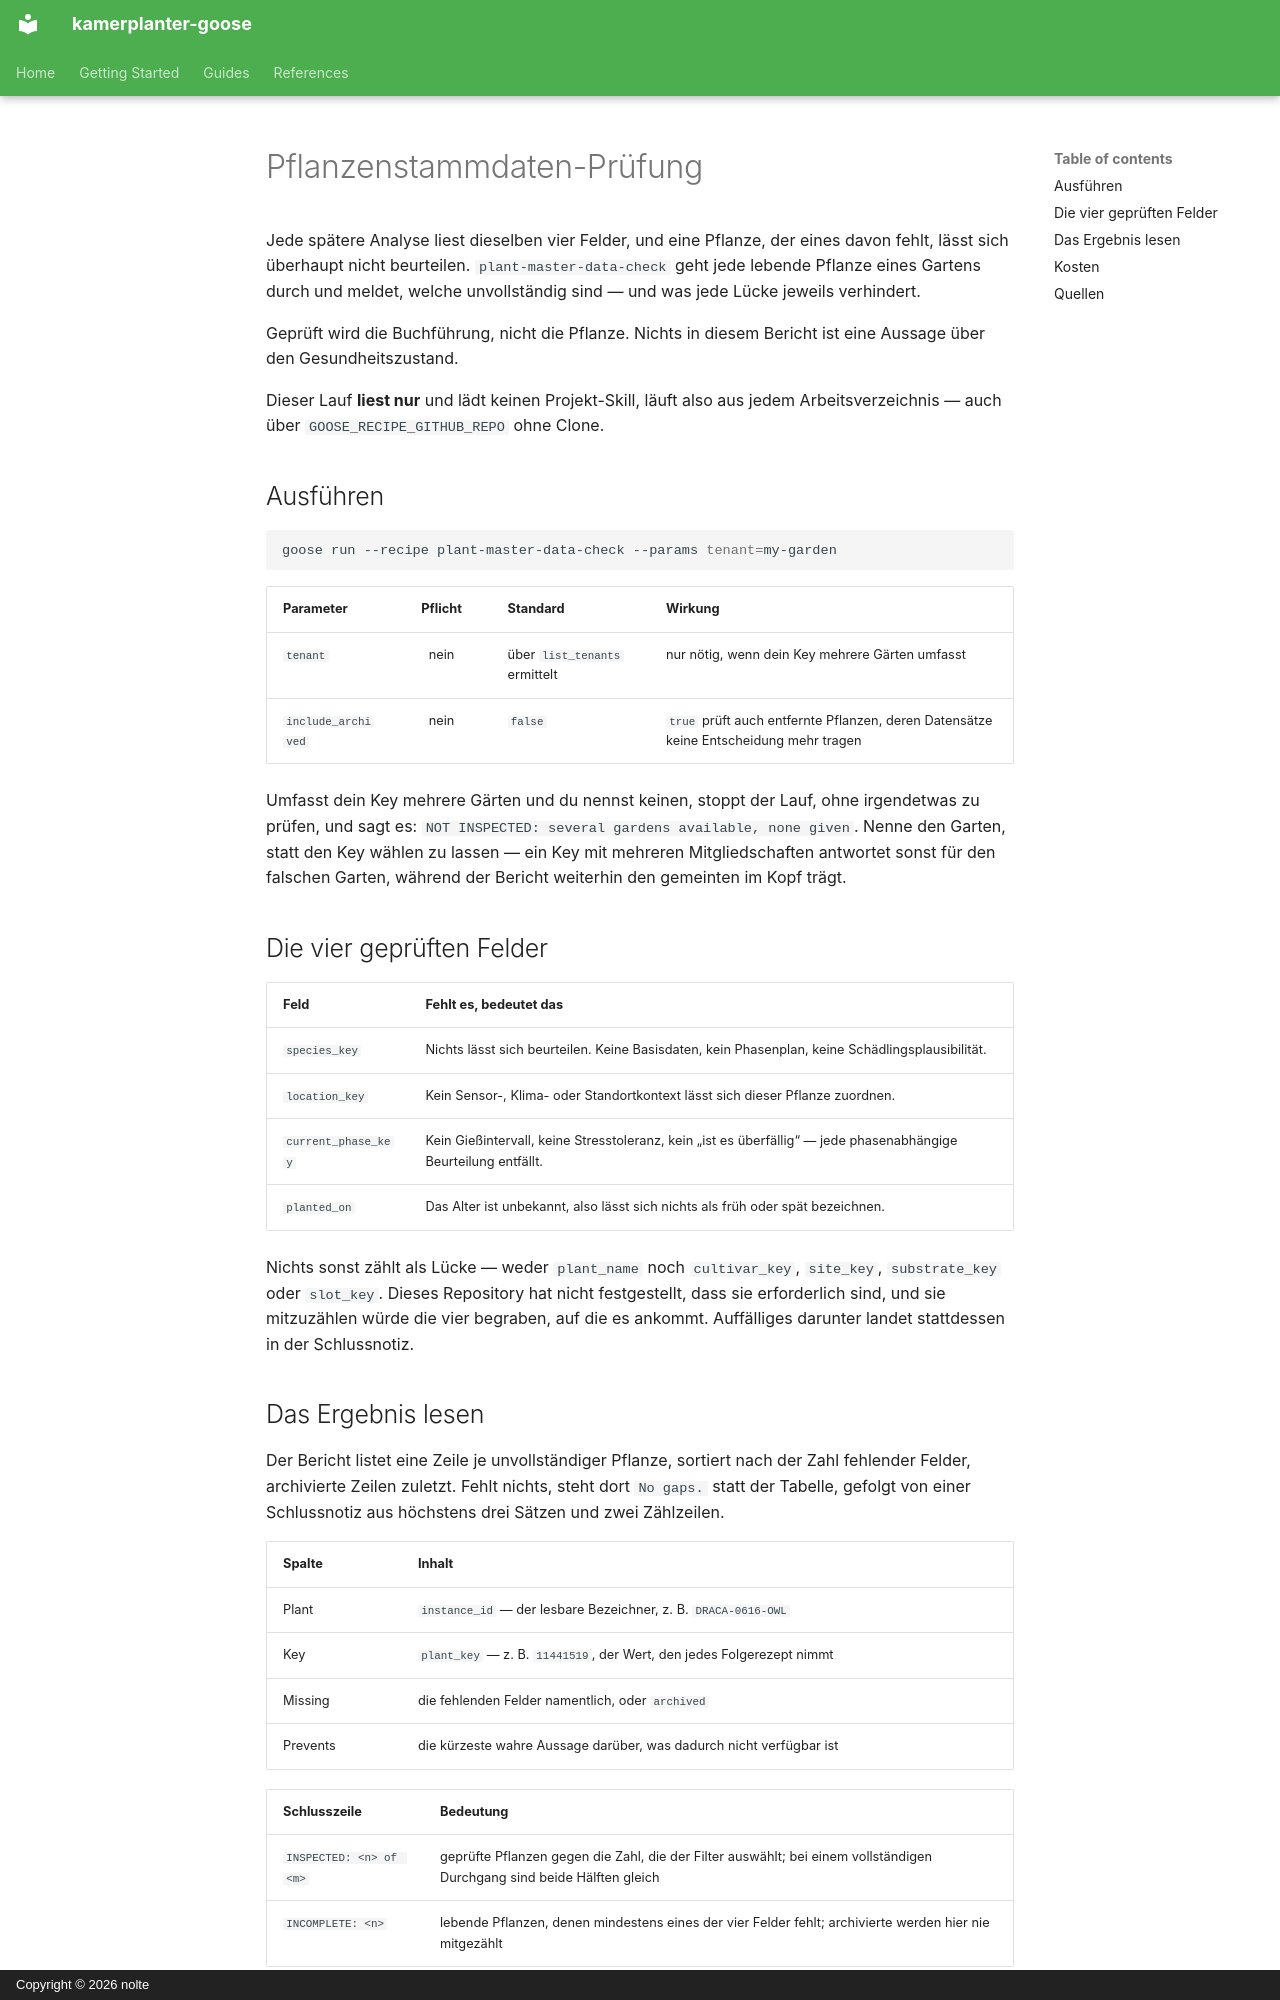

repository: nolte/kamerplanter-goose · page: de/guides/plant-master-data-check/index.html · generator: mkdocs · copyright: Copyright © 2026 nolte

---
title: Pflanzenstammdaten-Prüfung
audience: [plant-owner, self-hoster]
content_mode: how-to
track: user-docs
last_updated: 2026-08-16
---

# Pflanzenstammdaten-Prüfung

Jede spätere Analyse liest dieselben vier Felder, und eine Pflanze, der eines davon fehlt, lässt sich überhaupt nicht beurteilen. `plant-master-data-check` geht jede lebende Pflanze eines Gartens durch und meldet, welche unvollständig sind — und was jede Lücke jeweils verhindert.

Geprüft wird die Buchführung, nicht die Pflanze. Nichts in diesem Bericht ist eine Aussage über den Gesundheitszustand.

Dieser Lauf **liest nur** und lädt keinen Projekt-Skill, läuft also aus jedem Arbeitsverzeichnis — auch über `GOOSE_RECIPE_GITHUB_REPO` ohne Clone.

## Ausführen

```sh
goose run --recipe plant-master-data-check --params tenant=my-garden
```

| Parameter | Pflicht | Standard | Wirkung |
|-----------|:-------:|----------|---------|
| `tenant` | nein | über `list_tenants` ermittelt | nur nötig, wenn dein Key mehrere Gärten umfasst |
| `include_archived` | nein | `false` | `true` prüft auch entfernte Pflanzen, deren Datensätze keine Entscheidung mehr tragen |

Umfasst dein Key mehrere Gärten und du nennst keinen, stoppt der Lauf, ohne irgendetwas zu prüfen, und sagt es: `NOT INSPECTED: several gardens available, none given`. Nenne den Garten, statt den Key wählen zu lassen — ein Key mit mehreren Mitgliedschaften antwortet sonst für den falschen Garten, während der Bericht weiterhin den gemeinten im Kopf trägt.

## Die vier geprüften Felder

| Feld | Fehlt es, bedeutet das |
|------|------------------------|
| `species_key` | Nichts lässt sich beurteilen. Keine Basisdaten, kein Phasenplan, keine Schädlingsplausibilität. |
| `location_key` | Kein Sensor-, Klima- oder Standortkontext lässt sich dieser Pflanze zuordnen. |
| `current_phase_key` | Kein Gießintervall, keine Stresstoleranz, kein „ist es überfällig“ — jede phasenabhängige Beurteilung entfällt. |
| `planted_on` | Das Alter ist unbekannt, also lässt sich nichts als früh oder spät bezeichnen. |

Nichts sonst zählt als Lücke — weder `plant_name` noch `cultivar_key`, `site_key`, `substrate_key` oder `slot_key`. Dieses Repository hat nicht festgestellt, dass sie erforderlich sind, und sie mitzuzählen würde die vier begraben, auf die es ankommt. Auffälliges darunter landet stattdessen in der Schlussnotiz.
